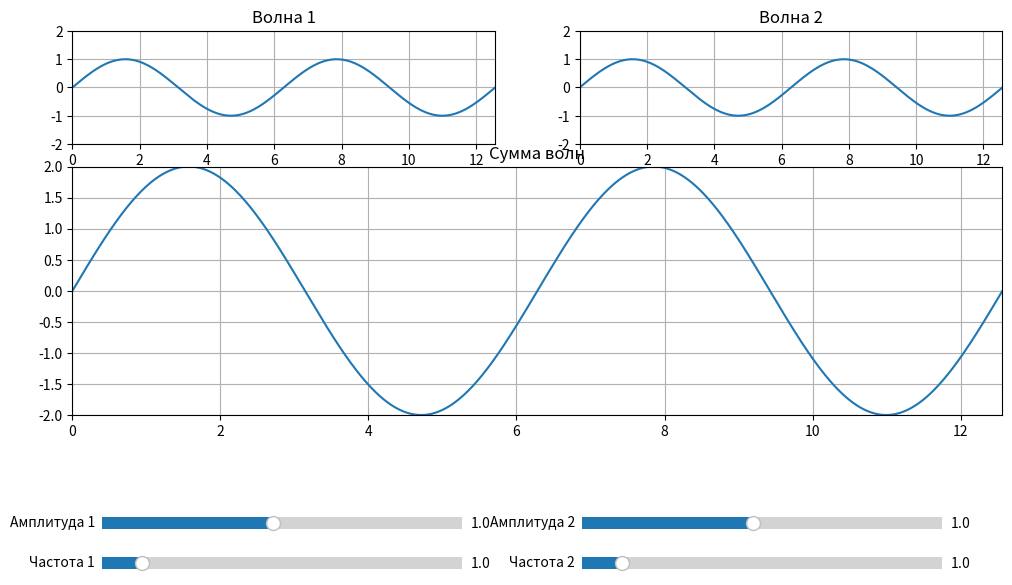

This figure's Python source:
import numpy as np
import matplotlib.pyplot as plt
from matplotlib.widgets import Slider

# Настройка фигуры и осей
fig = plt.figure(figsize=(12, 8))
plt.subplots_adjust(bottom=0.4)

# Создание осей для графиков
ax1 = plt.subplot2grid((3, 2), (0, 0))  # Волна 1
ax2 = plt.subplot2grid((3, 2), (0, 1))  # Волна 2
ax3 = plt.subplot2grid((3, 2), (1, 0), colspan=2, rowspan=2)  # Сумма волн

# Исходные данные
x = np.linspace(0, 4 * np.pi, 1000)
line1, = ax1.plot(x, np.sin(x))
line2, = ax2.plot(x, np.sin(x))
line_sum, = ax3.plot(x, np.sin(x) + np.sin(x))

# Настройка графиков
for ax, title in zip([ax1, ax2, ax3], ['Волна 1', 'Волна 2', 'Сумма волн']):
    ax.grid(True)
    ax.set_xlim(0, 4 * np.pi)
    ax.set_ylim(-2, 2)
    ax.set_title(title)

# Создание слайдеров
ax_amp1 = plt.axes([0.15, 0.25, 0.3, 0.03])
ax_freq1 = plt.axes([0.15, 0.2, 0.3, 0.03])
ax_amp2 = plt.axes([0.55, 0.25, 0.3, 0.03])
ax_freq2 = plt.axes([0.55, 0.2, 0.3, 0.03])

slider_amp1 = Slider(ax_amp1, 'Амплитуда 1', 0.1, 2.0, valinit=1)
slider_freq1 = Slider(ax_freq1, 'Частота 1', 0.5, 5.0, valinit=1)
slider_amp2 = Slider(ax_amp2, 'Амплитуда 2', 0.1, 2.0, valinit=1)
slider_freq2 = Slider(ax_freq2, 'Частота 2', 0.5, 5.0, valinit=1)


# Функция обновления
def update(val):
    amp1 = slider_amp1.val
    freq1 = slider_freq1.val
    amp2 = slider_amp2.val
    freq2 = slider_freq2.val

    y1 = amp1 * np.sin(freq1 * x)
    y2 = amp2 * np.sin(freq2 * x)

    line1.set_ydata(y1)
    line2.set_ydata(y2)
    line_sum.set_ydata(y1 + y2)

    for ax in [ax1, ax2, ax3]:
        ax.set_ylim(-(amp1 + amp2 + 0.1), amp1 + amp2 + 0.1)

    fig.canvas.draw_idle()


# Привязка событий
slider_amp1.on_changed(update)
slider_freq1.on_changed(update)
slider_amp2.on_changed(update)
slider_freq2.on_changed(update)

plt.show()